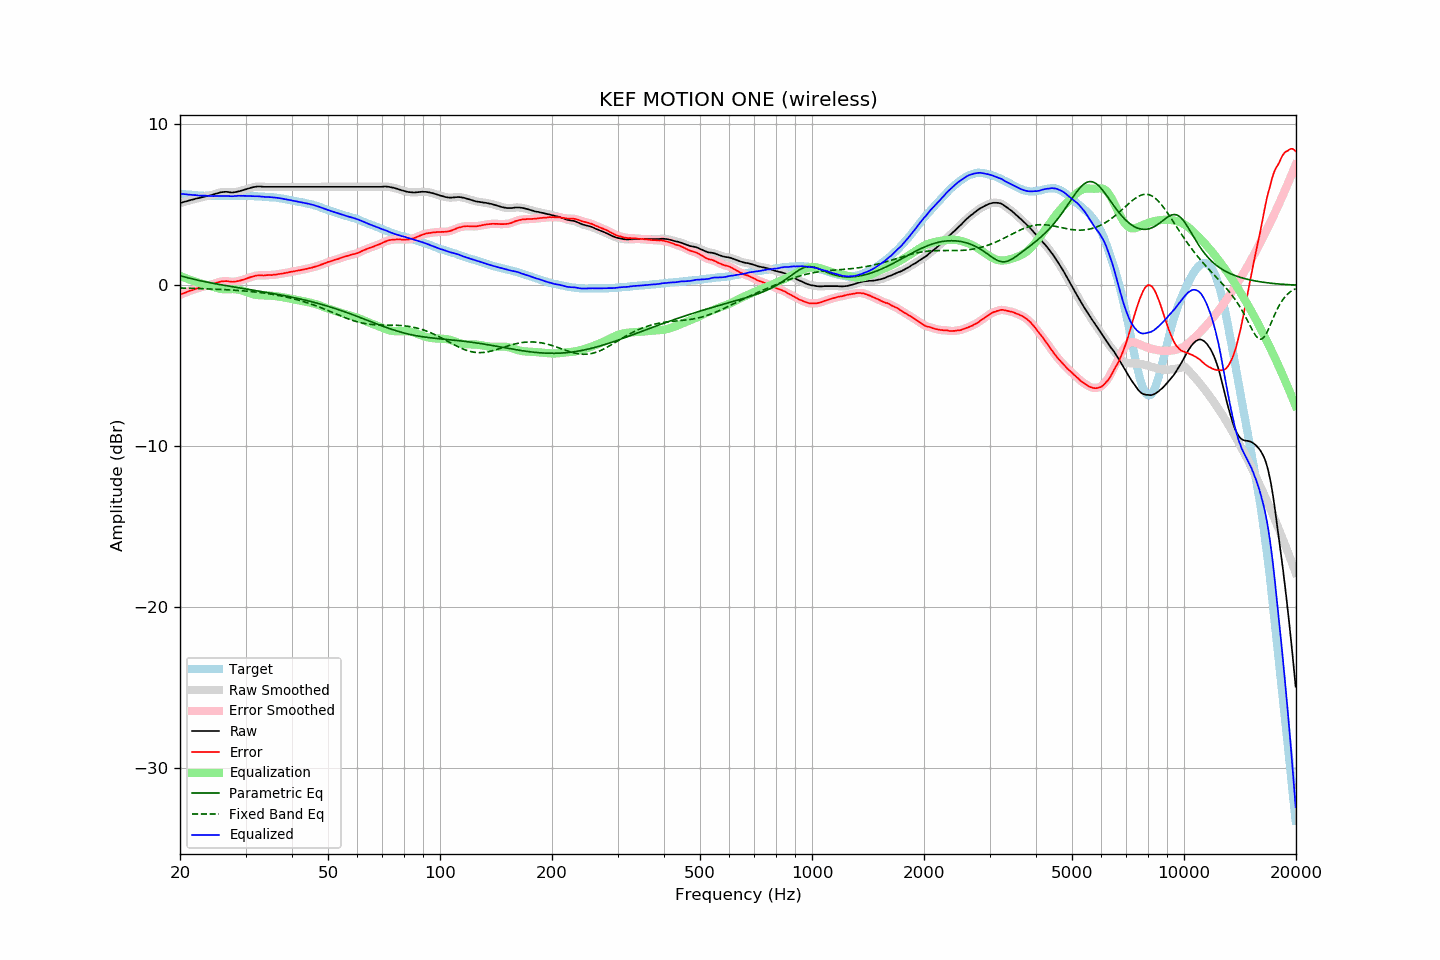

The data file committed next to this chart (first rows):
frequency, raw, error, smoothed, error_smoothed, equalization, parametric_eq, fixed_band_eq, equalized_raw, equalized_smoothed, target
20.00, 5.11, -0.59, 5.11, -0.59, 0.59, 0.59, -0.16, 5.70, 5.70, 5.70
20.20, 5.14, -0.55, 5.14, -0.55, 0.55, 0.57, -0.17, 5.69, 5.69, 5.69
20.40, 5.17, -0.51, 5.17, -0.51, 0.50, 0.54, -0.17, 5.68, 5.67, 5.68
20.61, 5.20, -0.47, 5.20, -0.47, 0.46, 0.52, -0.17, 5.67, 5.66, 5.67
20.81, 5.22, -0.42, 5.22, -0.42, 0.43, 0.49, -0.18, 5.65, 5.65, 5.65
21.02, 5.25, -0.38, 5.25, -0.39, 0.39, 0.46, -0.18, 5.64, 5.64, 5.64
21.23, 5.28, -0.34, 5.28, -0.35, 0.35, 0.44, -0.18, 5.63, 5.63, 5.63
21.44, 5.31, -0.32, 5.31, -0.32, 0.32, 0.42, -0.19, 5.63, 5.62, 5.64
21.66, 5.33, -0.28, 5.34, -0.28, 0.28, 0.39, -0.19, 5.61, 5.62, 5.62
21.87, 5.36, -0.25, 5.36, -0.25, 0.25, 0.37, -0.19, 5.61, 5.61, 5.61
22.09, 5.39, -0.20, 5.39, -0.21, 0.21, 0.35, -0.20, 5.61, 5.60, 5.59
22.31, 5.41, -0.18, 5.41, -0.18, 0.18, 0.32, -0.20, 5.59, 5.59, 5.59
22.54, 5.43, -0.15, 5.43, -0.15, 0.15, 0.30, -0.20, 5.58, 5.58, 5.58
22.76, 5.46, -0.12, 5.46, -0.12, 0.12, 0.28, -0.21, 5.58, 5.58, 5.58
22.99, 5.48, -0.09, 5.48, -0.09, 0.09, 0.26, -0.21, 5.57, 5.57, 5.57
23.22, 5.51, -0.05, 5.51, -0.06, 0.06, 0.24, -0.21, 5.57, 5.57, 5.56
23.45, 5.53, -0.04, 5.53, -0.03, 0.04, 0.22, -0.22, 5.57, 5.57, 5.57
23.69, 5.55, -0.01, 5.55, -0.01, 0.01, 0.20, -0.22, 5.56, 5.56, 5.56
23.92, 5.57, 0.02, 5.57, 0.01, -0.02, 0.18, -0.22, 5.56, 5.56, 5.55
24.16, 5.59, 0.03, 5.59, 0.04, -0.04, 0.16, -0.23, 5.55, 5.55, 5.56
24.40, 5.62, 0.06, 5.62, 0.06, -0.07, 0.14, -0.23, 5.55, 5.55, 5.56
24.65, 5.65, 0.09, 5.65, 0.10, -0.10, 0.12, -0.24, 5.55, 5.55, 5.56
24.89, 5.69, 0.13, 5.69, 0.13, -0.14, 0.10, -0.24, 5.56, 5.55, 5.56
25.14, 5.71, 0.17, 5.72, 0.17, -0.17, 0.08, -0.25, 5.55, 5.55, 5.55
25.39, 5.74, 0.20, 5.74, 0.20, -0.19, 0.06, -0.25, 5.55, 5.55, 5.55
25.65, 5.77, 0.23, 5.77, 0.22, -0.22, 0.04, -0.26, 5.55, 5.55, 5.54
25.91, 5.79, 0.25, 5.79, 0.24, -0.24, 0.03, -0.26, 5.56, 5.55, 5.54
26.16, 5.80, 0.25, 5.80, 0.25, -0.25, 0.01, -0.27, 5.56, 5.56, 5.55
26.43, 5.81, 0.26, 5.81, 0.26, -0.25, -0.01, -0.27, 5.56, 5.56, 5.55
26.69, 5.81, 0.26, 5.81, 0.26, -0.25, -0.03, -0.28, 5.56, 5.56, 5.55
26.96, 5.80, 0.25, 5.80, 0.25, -0.24, -0.04, -0.28, 5.56, 5.55, 5.55
27.23, 5.78, 0.23, 5.78, 0.23, -0.24, -0.06, -0.29, 5.54, 5.54, 5.55
27.50, 5.77, 0.22, 5.78, 0.22, -0.23, -0.08, -0.29, 5.54, 5.54, 5.55
27.77, 5.77, 0.22, 5.77, 0.22, -0.23, -0.09, -0.30, 5.54, 5.54, 5.56
28.05, 5.79, 0.24, 5.79, 0.23, -0.24, -0.11, -0.31, 5.55, 5.55, 5.56
28.33, 5.80, 0.24, 5.81, 0.24, -0.25, -0.13, -0.31, 5.55, 5.56, 5.56
28.62, 5.83, 0.27, 5.83, 0.26, -0.26, -0.14, -0.32, 5.57, 5.57, 5.56
28.90, 5.85, 0.28, 5.85, 0.28, -0.28, -0.16, -0.33, 5.57, 5.57, 5.57
29.19, 5.88, 0.31, 5.88, 0.31, -0.31, -0.18, -0.33, 5.57, 5.57, 5.57
29.48, 5.91, 0.34, 5.91, 0.34, -0.34, -0.19, -0.34, 5.57, 5.57, 5.57
29.78, 5.94, 0.37, 5.94, 0.37, -0.38, -0.21, -0.35, 5.57, 5.57, 5.57
30.08, 5.97, 0.41, 5.97, 0.41, -0.41, -0.22, -0.36, 5.56, 5.56, 5.57
30.38, 6.00, 0.45, 6.00, 0.44, -0.44, -0.24, -0.37, 5.56, 5.56, 5.55
30.68, 6.03, 0.48, 6.03, 0.48, -0.48, -0.26, -0.38, 5.55, 5.55, 5.55
30.99, 6.06, 0.51, 6.06, 0.51, -0.51, -0.27, -0.39, 5.55, 5.55, 5.55
31.30, 6.09, 0.54, 6.09, 0.54, -0.54, -0.29, -0.40, 5.55, 5.55, 5.55
31.61, 6.11, 0.57, 6.11, 0.57, -0.57, -0.31, -0.41, 5.55, 5.54, 5.55
31.93, 6.12, 0.60, 6.13, 0.59, -0.59, -0.32, -0.42, 5.54, 5.54, 5.52
32.24, 6.14, 0.61, 6.14, 0.61, -0.60, -0.34, -0.43, 5.54, 5.54, 5.53
32.57, 6.14, 0.62, 6.14, 0.62, -0.61, -0.36, -0.44, 5.53, 5.53, 5.52
32.89, 6.14, 0.62, 6.14, 0.62, -0.62, -0.37, -0.45, 5.52, 5.52, 5.52
33.22, 6.13, 0.62, 6.13, 0.62, -0.62, -0.39, -0.47, 5.51, 5.51, 5.52
33.55, 6.12, 0.61, 6.13, 0.62, -0.63, -0.41, -0.48, 5.50, 5.50, 5.51
33.89, 6.12, 0.62, 6.12, 0.62, -0.63, -0.42, -0.49, 5.49, 5.49, 5.50
34.23, 6.12, 0.63, 6.12, 0.63, -0.63, -0.44, -0.51, 5.49, 5.49, 5.49
34.57, 6.12, 0.64, 6.12, 0.64, -0.63, -0.46, -0.52, 5.49, 5.49, 5.48
34.92, 6.12, 0.65, 6.12, 0.64, -0.64, -0.48, -0.54, 5.48, 5.48, 5.47
35.27, 6.12, 0.63, 6.12, 0.64, -0.65, -0.49, -0.56, 5.48, 5.48, 5.49
35.62, 6.12, 0.66, 6.12, 0.65, -0.66, -0.51, -0.57, 5.47, 5.47, 5.47
35.97, 6.12, 0.66, 6.12, 0.66, -0.67, -0.53, -0.59, 5.46, 5.46, 5.46
... 635 more rows
